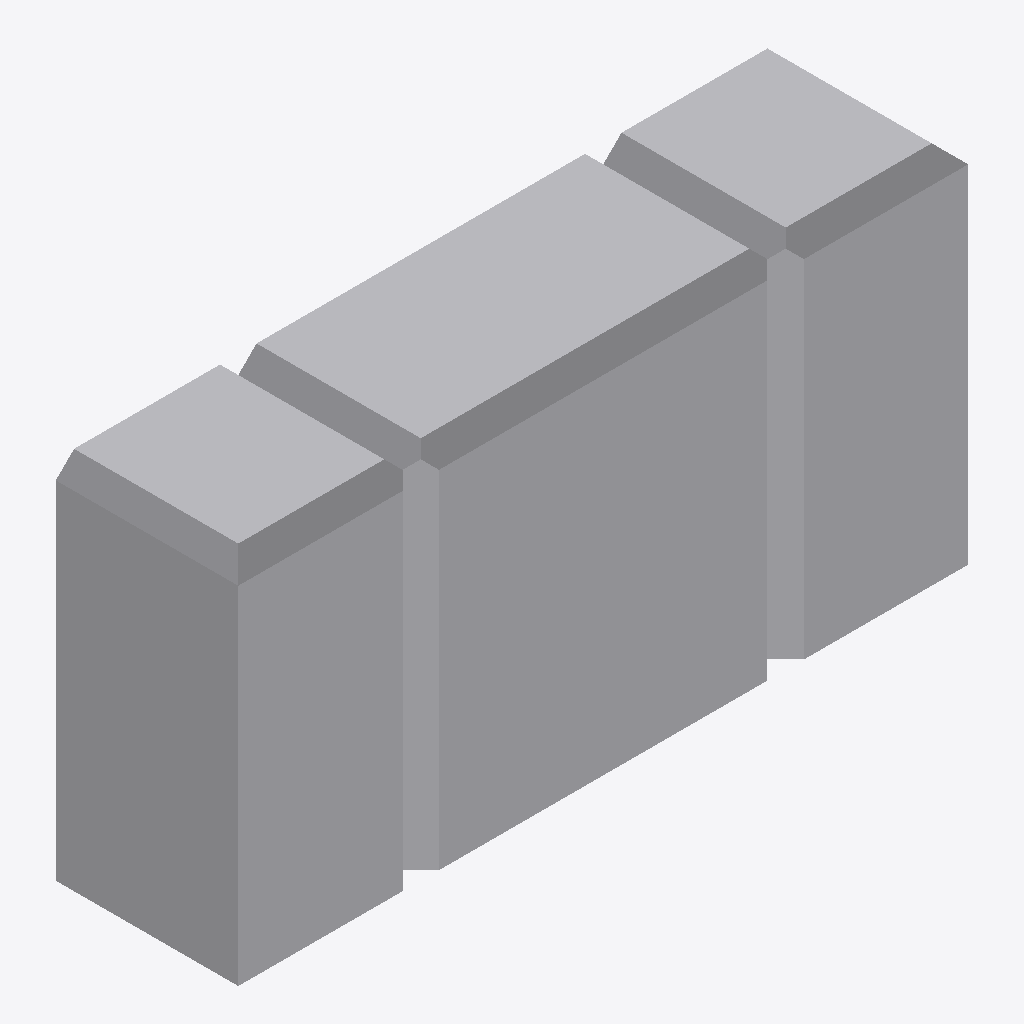
Isometric view of an IFC building model (IFC-SPF (STEP), schema IFC2X3, length unit metre), seen from the south-west, elements coloured by IFC class: 1 other element (light grey).
Extent 4.0 m × 1.0 m × 2.0 m (x, y, z). Storeys (1): Port De Barcelona at 0.00 m. Elements (1): 1 IfcFurnishingElement.

HEADER;
FILE_DESCRIPTION(('ViewDefinition [CoordinationView_V2.0]'),'2;1');
FILE_NAME('','',(''),(''),'','','');
FILE_SCHEMA(('IFC2X3'));
ENDSEC;
DATA;
#105=IFCPROJECT('34UKVHeH5CHvrwyycS_2aZ',$,'Port De Barcelona',$,$,'Port De Barcelona','Port De Barcelona',(#97),#92);
#130=IFCSITE('34UKVHeH5CHvrwyycS_2aX',$,'Default',$,$,#127,$,$,.ELEMENT.,(42,21,31,181945),(-71,-3,-24,-263305),0.0,$,$);
#115=IFCBUILDING('34UKVHeH5CHvrwyycS_2aY',$,'Port De Barcelona',$,$,#32,$,'Port De Barcelona',.ELEMENT.,$,$,$);
#124=IFCBUILDINGSTOREY('34UKVHeH5CHvrwyybZ1_NS',$,'Port De Barcelona',$,'Level:8mm Head',#122,$,'Port De Barcelona',.ELEMENT.,0.0);
#387=IFCFURNISHINGELEMENT('3bIPoWbR58Z8nPu7bRXsJr',$,'APBCN-POR-EQP-Defensa_BloqueHormigon:Tipo1:282937',$,'APBCN-POR-EQP-Defensa_BloqueHormigon:Tipo1',#385,#378,'282937');
ENDSEC;
